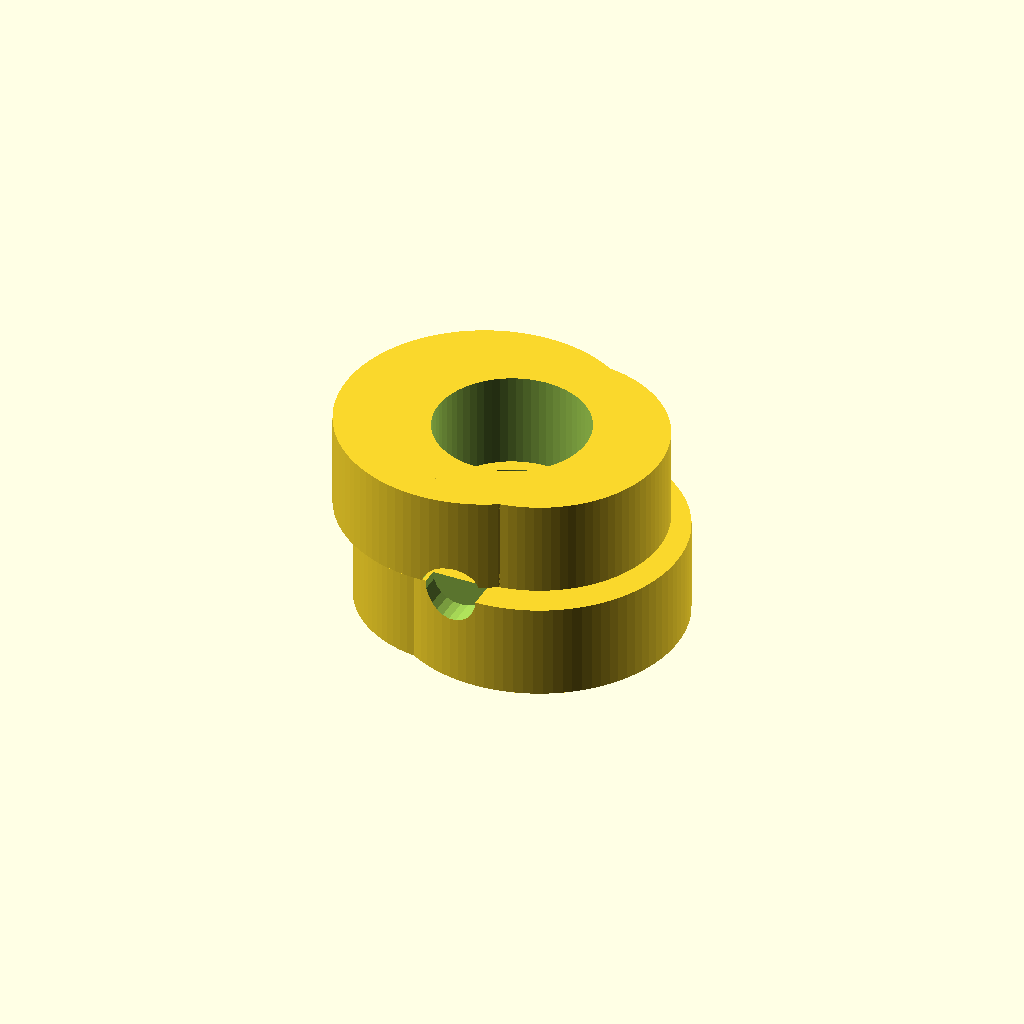
Cell 1: the model at its default parameters.
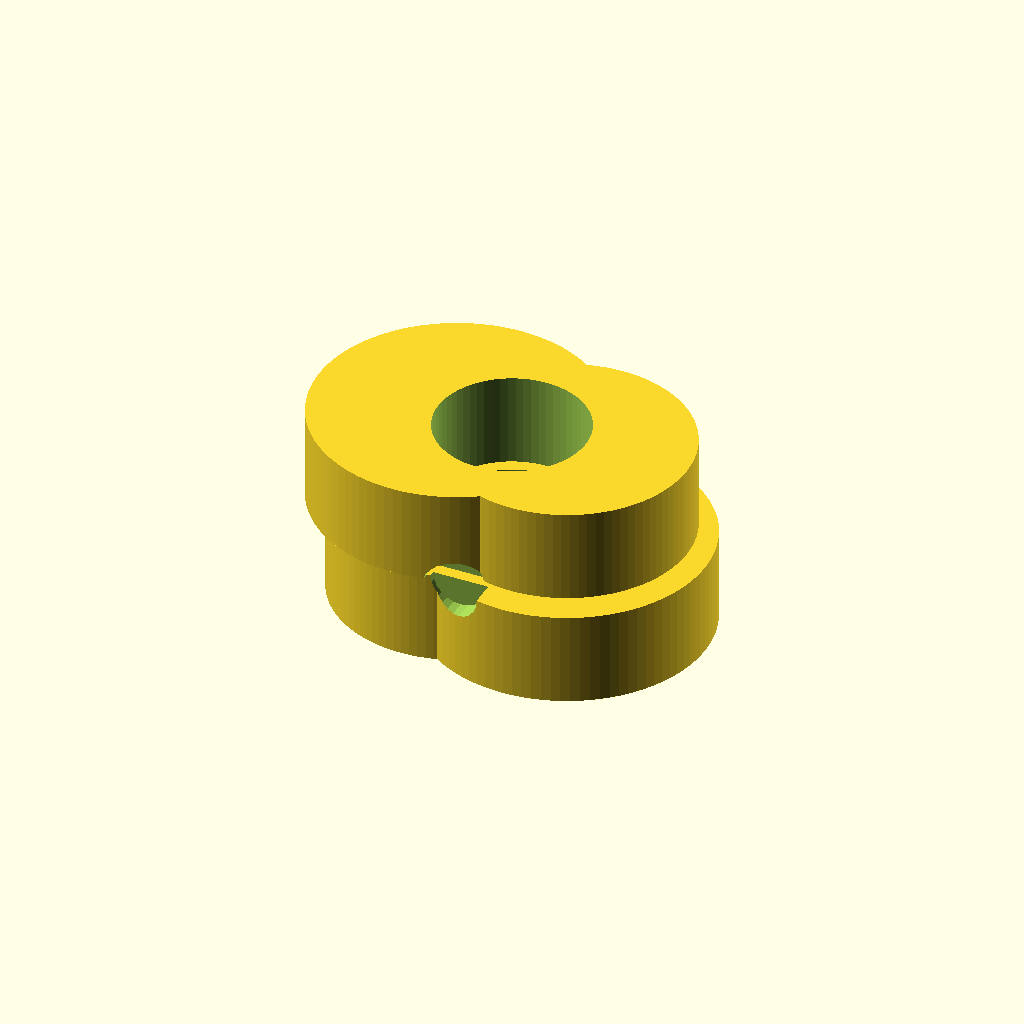
Cell 2: the same model with E = 3.
One fixed orthographic camera (rotation 55°, 0°, 25°; colour scheme Cornfield) for every cell.
Source of the model, parked/joint_module.scad:
// ============================================================
//  Joint module input/output stack — completes cycloidal_disc.scad
//
//  Power path:
//    NEMA17 (5mm) --20T-- GT2 belt 2:1 --40T-- input shaft (8mm)
//      input shaft runs on 2x 608 in the housing  (proper support!)
//        -> double eccentric cam (2x 6802) -> two cycloidal discs
//          -> 6 steel output pins -> output flange
//            -> main output bearing (6810 or BB crossed-roller)
//              -> magnet on flange end -> encoder PCB on housing
//
//  Net ratio: 2 (belt) x 18 (cycloidal) = 36:1
//
//  The belt pre-stage does triple duty: gets ratio to 36:1, puts
//  the cam on its OWN supported shaft (not the motor stub), and
//  lets the NEMA17 sit offset for packaging / relocation.
// ============================================================

use <cycloidal_disc.scad>   // pulls in disc + pin_ring + params

// ---- shared with cycloidal_disc.scad (keep in sync) ----
E   = 1.5;     // eccentricity
T   = 8;       // disc thickness
n_out   = 6;   // output pins
out_bc  = 18;  // output bolt-circle radius
out_pin_d = 6; // steel output dowel diameter

// ---- input side ----
shaft_d      = 8;    // ground steel input shaft
cam_jrnl_d   = 15;   // 6802 bore -> cam journal OD
cam_jrnl_w   = 5;    // 6802 width
gap          = 0.5;  // axial clearance between discs

// ---- double eccentric cam (the part you print/turn) ----
// Two journals 180deg apart (+E and -E), stacked axially so each
// carries one disc.  Discs end up 180deg out of phase -> balanced.
module double_eccentric_cam() {
    difference() {
        union() {
            translate([ E,0,0])
                cylinder(h=cam_jrnl_w, d=cam_jrnl_d, $fn=96);
            translate([-E,0,cam_jrnl_w + gap])
                cylinder(h=cam_jrnl_w, d=cam_jrnl_d, $fn=96);
            // crescent counterweights cancel residual disc-orbit mass
            translate([-E,0,0])
                cylinder(h=cam_jrnl_w, d=cam_jrnl_d-2, $fn=96);
            translate([ E,0,cam_jrnl_w+gap])
                cylinder(h=cam_jrnl_w, d=cam_jrnl_d-2, $fn=96);
        }
        // through bore for the input shaft + radial set-screw flat
        translate([0,0,-1])
            cylinder(h=2*cam_jrnl_w+gap+2, d=shaft_d, $fn=64);
        translate([0,-shaft_d/2-2,cam_jrnl_w])      // set-screw access
            rotate([90,0,0]) cylinder(h=6, d=3, $fn=24);
    }
}

// ---- output flange: 6 steel pins + on-axis magnet pocket ----
flange_d = 56;
flange_t = 6;
pin_len  = 2*T + gap + 4;     // pins span both discs + clearance

module output_flange() {
    difference() {
        union() {
            cylinder(h=flange_t, d=flange_d, $fn=160);
            for (a=[0:360/n_out:359])               // output pins
                translate([out_bc*cos(a), out_bc*sin(a), flange_t])
                    cylinder(h=pin_len, d=out_pin_d, $fn=48);
        }
        translate([0,0,-0.01]) cylinder(h=2.6, d=6.2, $fn=48); // magnet pocket
        // 4x M3 to bolt onto the output link / bearing inner ring
        for (a=[45:90:359])
            translate([22*cos(a),22*sin(a),-1]) cylinder(h=flange_t+2,d=3.2,$fn=24);
    }
}

// ---- exploded section view to check the stack ----
module stack_demo() {
    color("dimgray")  output_flange();
    color("orange")   translate([ E,0,flange_t+pin_len-2*T-gap-2])
                          rotate([0,0,0])  /* disc1 */ children(0);
    // (use assembly() in cycloidal_disc.scad for disc+ring fit;
    //  this file focuses on cam + flange geometry)
    color("steelblue") translate([0,0,flange_t+12]) double_eccentric_cam();
}

// ---- pick one to render ----
double_eccentric_cam();
// output_flange();
Parameter table extracted from the source (name, type, default, range or options):
E: number, default 1.5
T: number, default 8
n_out: number, default 6
out_bc: number, default 18
out_pin_d: number, default 6
shaft_d: number, default 8
cam_jrnl_d: number, default 15
cam_jrnl_w: number, default 5
gap: number, default 0.5
